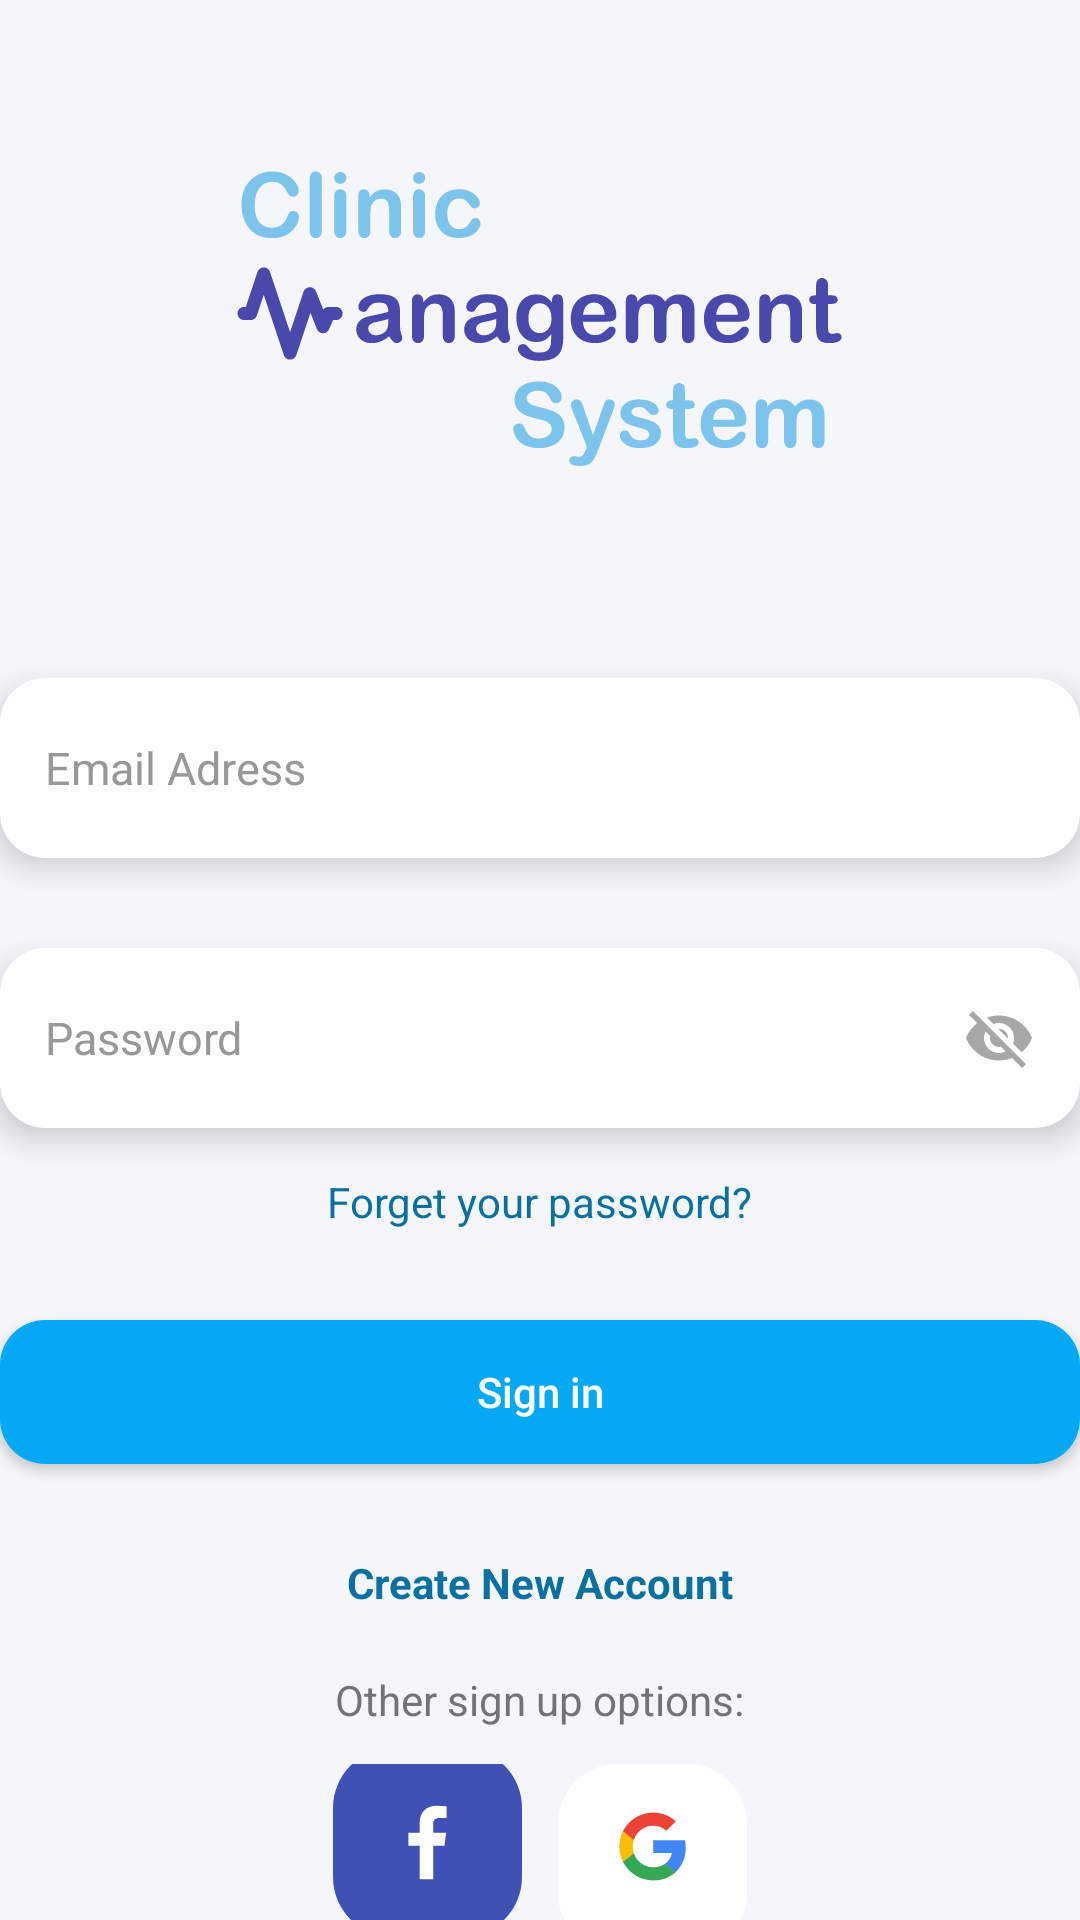

Layout XML and referenced resources for this Android screen:
<!-- AndroidManifest.xml: application theme Theme.ClinicMangmentSystem -->
<!-- res/layout/activity_login2.xml -->
<?xml version="1.0" encoding="utf-8"?>
<LinearLayout
    xmlns:android="http://schemas.android.com/apk/res/android"
    xmlns:app="http://schemas.android.com/apk/res-auto"
    xmlns:tools="http://schemas.android.com/tools"
    android:layout_width="match_parent"
    android:layout_height="match_parent"
    android:background="@color/background"
    android:orientation="vertical"
    tools:context=".doctor.LoginActivity">


    <ImageView
        android:layout_width="wrap_content"
        android:layout_height="wrap_content"
        android:src="@drawable/ic_group22"
        android:layout_gravity="center"
        android:layout_marginTop="50dp"

        />





    <EditText
        android:id="@+id/editTextTextEmailAddress"
        android:layout_width="360dp"
        android:layout_height="60dp"

        android:background="@drawable/customedittext"
        android:drawableStart="@drawable/ic_baseline_person_24"
        android:elevation="6dp"
        android:ems="10"

        android:hint="Email Adress"
        android:textColorHint="@color/gray"
        android:inputType="textEmailAddress"
        android:paddingStart="15dp"
        android:textSize="15sp"
        android:layout_marginTop="70dp"
        android:layout_gravity="center"
        android:textColor="@color/black"

         />

    <EditText
        android:id="@+id/editTextTextPassword"
        android:layout_width="360dp"
        android:layout_height="60dp"
        android:textColorHint="@color/gray"

        android:background="@drawable/customedittext"
        android:drawableStart="@drawable/ic_baseline_lock_24"
        android:drawableEnd="@drawable/ic_baseline_visibility_off_24"
        android:paddingRight="15dp"
        android:longClickable="false"
        android:elevation="6dp"
        android:ems="10"
        android:hint="Password"
        android:inputType="textPassword"
        android:paddingStart="15sp"
        android:textSize="15sp"
        android:layout_marginTop="30dp"
        android:layout_gravity="center"
        android:textColor="@color/black"/>

<TextView
    android:layout_width="wrap_content"
    android:layout_height="wrap_content"
    android:text="Forget your password?"
    android:layout_gravity="center"
    android:layout_marginTop="15dp"
    android:textAllCaps="false"
    android:textColor="#09709F"
    />
    <Button
        android:id="@+id/logindoc"
        android:layout_width="360dp"
        android:layout_height="wrap_content"
        android:layout_gravity="center"
        android:layout_marginTop="30dp"
        android:text="Sign in"
        android:textAllCaps="false"
        android:textColor="@color/white"
        android:background="@drawable/custombutton"
 />

    <TextView
        android:id="@+id/createaccdoc"
        android:layout_width="wrap_content"
        android:layout_height="wrap_content"
        android:layout_gravity="center"
        android:layout_marginTop="30dp"
        android:text="Create New Account"
        android:textStyle="bold"
        android:textColor="#09709F" />
    <TextView
        android:layout_width="wrap_content"
        android:layout_height="wrap_content"
        android:text="Other sign up options:"
        android:layout_gravity="center"
        android:layout_marginTop="20dp"
        android:textColor="#727373"
        />
    <LinearLayout
        android:layout_width="wrap_content"
        android:layout_height="wrap_content"
        android:orientation="horizontal"
        android:layout_gravity="center"

        android:layout_marginTop="12dp"

        >
        <ImageButton
            android:layout_width="63dp"
            android:layout_height="63dp"
            android:background="@drawable/circlebutton"
           android:src="@drawable/ic_facebook"
            android:layout_gravity="center"
            />

        <ImageButton
            android:layout_width="63dp"
            android:layout_height="63dp"
            android:background="@drawable/googlecirclebuuton"
            android:src="@drawable/ic_google"
            android:layout_marginStart="12dp" />



    </LinearLayout>
    <TextView
        android:layout_width="wrap_content"
        android:layout_height="wrap_content"
        android:text="By signing up you agree to Medical Care System"
        android:layout_gravity="center"
        android:layout_marginTop="15dp"
        android:textColor="#8C8888"
        />
    <TextView
        android:layout_width="wrap_content"
        android:layout_height="wrap_content"
        android:text="Terms and Conditions"
        android:textColor="#5D87D9"
        android:layout_gravity="center"
        />



</LinearLayout>
<!-- resources referenced by this layout -->
<resources>
  <color name="background">#F5F6FA</color>
  <color name="black">#FF000000</color>
  <color name="gray">#989898</color>
  <color name="white">#FFFFFFFF</color>
  <!-- drawable circlebutton (drawable) -->
  <?xml version="1.0" encoding="utf-8"?>
  <shape xmlns:android="http://schemas.android.com/apk/res/android">
      <solid
          android:color="#3F51B5">
      </solid>
      <corners
          android:radius="20dp"
          >
      </corners></shape>
  <!-- drawable custombutton (drawable) -->
  <?xml version="1.0" encoding="utf-8"?>
  <shape xmlns:android="http://schemas.android.com/apk/res/android">
      <solid
          android:color="@color/secondcolor">
      </solid>
      <corners
          android:radius="15dp"
          >
      </corners></shape>
  <!-- drawable customedittext (drawable) -->
  <?xml version="1.0" encoding="utf-8"?>
  <shape xmlns:android="http://schemas.android.com/apk/res/android">
      <solid
          android:color="#ffffff">
      </solid>
      <corners
          android:radius="15dp"
          >
      </corners></shape>
  <!-- drawable googlecirclebuuton (drawable) -->
  <?xml version="1.0" encoding="utf-8"?>
  <shape xmlns:android="http://schemas.android.com/apk/res/android">
      <solid
          android:color="#FFFFFF">
      </solid>
      <corners
          android:radius="20dp"
          >
      </corners></shape>
  <!-- drawable ic_baseline_person_24 (drawable) -->
  <vector android:height="@dimen/_25sdp" android:tint="#B5B5B5"
      android:viewportHeight="24" android:viewportWidth="24"
      android:width="@dimen/_25sdp" xmlns:android="http://schemas.android.com/apk/res/android">
      <path android:fillColor="@android:color/white" android:pathData="M12,12c2.21,0 4,-1.79 4,-4s-1.79,-4 -4,-4 -4,1.79 -4,4 1.79,4 4,4zM12,14c-2.67,0 -8,1.34 -8,4v2h16v-2c0,-2.66 -5.33,-4 -8,-4z"/>
  </vector>
  <!-- drawable ic_facebook (drawable) -->
  <vector xmlns:android="http://schemas.android.com/apk/res/android"
      android:width="13dp"
      android:height="25dp"
      android:viewportWidth="13"
      android:viewportHeight="25">
    <path
        android:pathData="M10.564,4.3113H12.864V0.4113C11.7498,0.2959 10.6302,0.2392 9.51,0.2413C6.176,0.2413 3.896,2.2763 3.896,6.0033V9.2153H0.132V13.5793H3.895V24.7593H8.406V13.5783H12.157L12.721,9.2143H8.407V6.4323C8.407,5.1413 8.75,4.3113 10.564,4.3113Z"
        android:fillColor="#ffffff"/>
  </vector>
  <style name="Theme.ClinicMangmentSystem" parent="Theme.AppCompat.DayNight.NoActionBar">
          
          <item name="colorPrimary">@color/secondcolor</item>
          <item name="colorPrimaryVariant">@color/secondcolor</item>
          <item name="colorOnPrimary">@color/white</item>
          
          <item name="colorSecondary">@color/teal_200</item>
          <item name="colorSecondaryVariant">@color/teal_700</item>
          <item name="colorOnSecondary">@color/black</item>
          
          <item name="android:statusBarColor" tools:targetApi="l">?attr/colorPrimaryVariant</item>
          <item name="android:editTextColor">@color/black</item>
          
      </style>
  <color name="secondcolor">#03A9F4</color>
  <color name="teal_200">#FF03DAC5</color>
  <color name="teal_700">#FF018786</color>
</resources>
